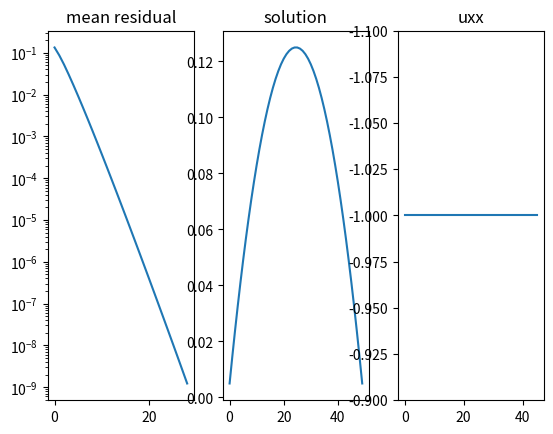

Source code (Python):
import numpy as np
import matplotlib.pyplot as plt

q = 1.0
n = 50
tl = 0.0
tr = 0.0
l = 1.0


def restrict(vec):
    n = int(np.size(vec)/2)
    vec_coarse = np.zeros(n)
    for i in range(n):
        vec_coarse[i] = (vec[2*i]+vec[2*i+1])/2

    return vec_coarse


def prolong(vec):
    n = np.size(vec)
    vec_fine = np.ones(n*2)*vec[0]/2
    for i in range(1, n*2):
        if (i % 2 == 0):
            vec_fine[i] = (vec[int(i/2) - 1] + vec[int(i/2)])/2
        else:
            vec_fine[i] = vec[int(i/2)]

    return vec_fine


# iter stands for itereation times
def jIter(A, b, x0, iter):
    n = len(b)
    x = x0.copy()
    for _ in range(iter):
        x_new = np.zeros_like(x)
        for i in range(n):
            sum_j = np.dot(A[i, :], x).item() - A[i, i] * x[i]
            x_new[i] = (b[i] - sum_j) / A[i, i]
        x = x_new
    return x

def gsIter(A, b, u0, itr):
    n = len(A)
    u = u0.copy()
    for i in range(itr):
        u_new = u.copy()
        for i in range(n):
            s1 = np.dot(A[i, :i], u_new[:i]).item()
            s2 = np.dot(A[i, i + 1:], u[i + 1:]).item()
            u_new[i] = (b[i] - s1 - s2) / A[i, i]
        u = u_new
    return u

def residual(su, aw, ap, ae, phi):
    n = np.size(su)
    res = np.zeros(n)
    for i in range(1, n-1):
        res[i] = su[i] - (-aw[i]*phi[i-1]+ap[i]*phi[i]-ae[i]*phi[i+1])
        res[0] = su[0] - ap[0]*phi[0] + ae[0]*phi[1]
        res[n-1] = su[n-1] - ap[n-1]*phi[n-1] + aw[n-1]*phi[n-2]

    return res


def getMatrix(num):
    aw = np.zeros(num)
    ap = np.zeros(num)
    ae = np.zeros(num)
    su = np.zeros(num)
    for i in range(1, num-1):
        aw[i] = num/l
        ae[i] = aw[i]
        su[i] = q*l/num
        ap[i] = aw[i]+ae[i]

    aw[0] = 0
    ae[num-1] = 0
    ae[0] = num/l
    aw[num-1] = num/l
    su[0] = q*l/n+2*num/l*tl
    su[num-1] = q*l/n+2*num/l*tr
    ap[0] = aw[0]+ae[0] + 2*num/l
    ap[num-1] = aw[num-1]+ae[num-1] + 2*num/l
    return aw, ap, ae, su
    

def sol(aw, ap, ae, su):
    n = np.size(aw)
    p = np.zeros(n)
    q = np.zeros(n)
    phi = np.zeros(n)
    p[0] = ae[0]/ap[0]
    q[0] = su[0]/ap[0]
    for i in range(1, n):
        p[i] = ae[i]/(ap[i] - aw[i]*p[i-1])
        q[i] = (su[i] + aw[i]*q[i-1])/(ap[i]-aw[i]*p[i-1])

    phi[n-1] = q[n-1]
    for i in range(n-1, 0, -1):
        phi[i-1] = p[i-1]*phi[i]+q[i-1]
    return phi

if __name__ == '__main__':
    # prepare matrix
    aw, ap, ae, su = getMatrix(n)
    aw2, ap2, ae2, su2 = getMatrix(int(n/2))
    A = np.diag(ap) + np.diag(-ae[:-1], 1) + np.diag(-aw[1:], -1)
    # A2 = np.diag(ap2) + np.diag(-ae2[:-1], 1) + np.diag(-aw2[1:], -1)
    phi = np.zeros(n)

    # Forward - smoothing
    # phi = gsIter(A, su, phi, 3)
    phi = jIter(A, su, phi, 3)

    res = 1e6
    cnt = 0
    res_list = []

    L2b = np.linalg.norm(su, 2)

    while(res > 1e-8*L2b):
        # finest mesh
        phi = gsIter(A, su, phi, 1)
        # phi = jIter(A, su, phi, 2)
        r = residual(su, aw, ap, ae, phi)
        res = np.linalg.norm(r, 2)
        res_list.append(res)
        cnt += 1
        print("iter: ", cnt, " res:", res)
        # ------------- restriction -----------------
        r2 = restrict(r)
        e2 = sol(aw2, ap2, ae2, r2)
        # e20 = np.zeros(int(n/2))
        # e2 = gsIter(A2, r2, e20, 4)
        # ------------ prolongation -----------------
        ef = prolong(e2)
        phi = phi + ef
        # Backward - smoothing
        phi = jIter(A, su, phi, 1)

    phix = np.zeros(n-2)
    phixx = np.zeros(n-4)
    for i in range(n-2):
        phix[i] = (phi[i+2]-phi[i])/(2*l/n)
    
    for i in range(n-4):
        phixx[i] = (phix[i+2]-phix[i])/(2*l/n)

    plt.subplot(1,3,1)
    plt.plot(res_list)
    plt.yscale('log')
    plt.title("mean residual")

    plt.subplot(1,3,2)
    plt.plot(phi)
    plt.title("solution")

    plt.subplot(1,3,3)
    plt.plot(phixx)
    plt.title("uxx")
    plt.ylim([-0.9,-1.1])

    plt.show()